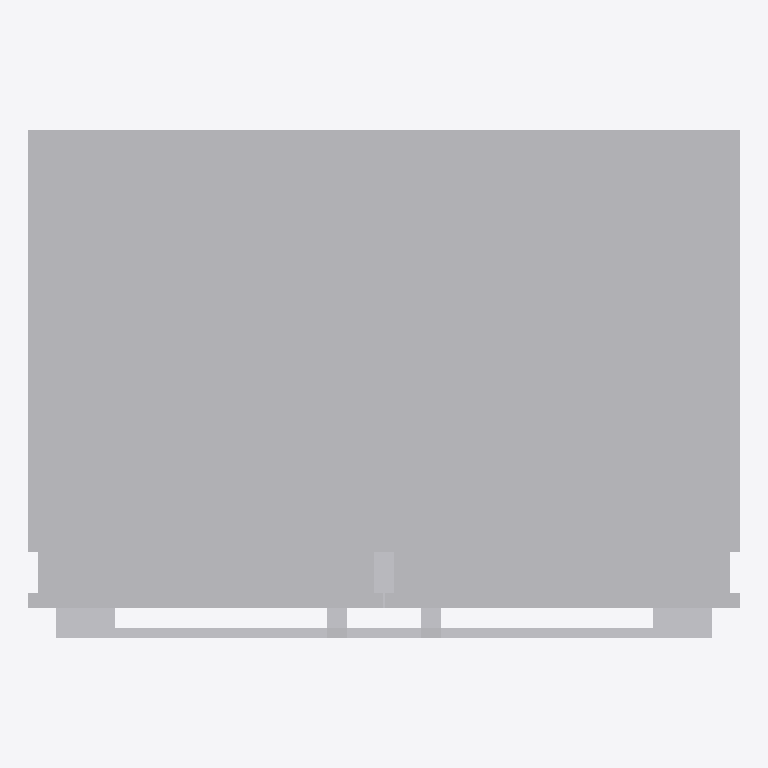
Plan cut of the same IFC building model at storey 'Ground Floor' (level 0.00 m, cut at 1.40 m), seen from above with north up, elements coloured by IFC class: 1 other element (light grey). Cut surfaces are drawn darker.
Extent 0.9 m × 0.6 m × 2.1 m (x, y, z). Storeys (1): Ground Floor at 0.00 m. Elements (1): 1 IfcFurnishingElement.

HEADER;
FILE_DESCRIPTION(('ViewDefinition [CoordinationView_V2.0]','Option [Drawing Scale: 10.000000]','Option [Global Unique Identifiers (GUID): Keep existing]','Option [Elements to export: Visible elements (on all stories)]','Option [Partial Structure Display: Entire Model]','Option [IFC Domain: All]','Option [Structural Function: All Elements]','Option [Bounding Box: Off]','[18 more]'),'2;1');
FILE_NAME('/Users/FernMacBookpro/Google Drive/Modlar Working Projects/Bosch - 072015/Workin','2015-08-28T15:01:52',('Architect'),('Building Designer Office'),'PreProc - EDM 5.0','IFC file generated by Graphisoft ArchiCAD-64 18.','The authorising person');
FILE_SCHEMA(('IFC2X3'));
ENDSEC;
DATA;
#46=IFCPROJECT('344O7vICcwH8qAEnwJDjSU',#15,'Project',$,$,$,$,(#43),#32);
#63=IFCSITE('20FpTZCqJy2vhVJYtjuIce',#15,'Site',$,$,#60,$,$,.ELEMENT.,(-36,-50,0,0),(174,46,0,0),0.0,$,$);
#84=IFCBUILDING('00tMo7QcxqWdIGvc4sMN2A',#15,'Building',$,$,#82,$,$,.ELEMENT.,$,$,$);
#99=IFCBUILDINGSTOREY('2WSdUCQgLA19aleUi6sdSw',#15,'Ground Floor',$,$,#97,$,$,.ELEMENT.,0.0);
#1036=IFCFURNISHINGELEMENT('0DOQ8gsikPGg16GNGEeEZY',#15,'OB - 0029',$,$,#112,#1031,'0D61A22A-DACB-9942-A046-41740EA0E8E2');
ENDSEC;
